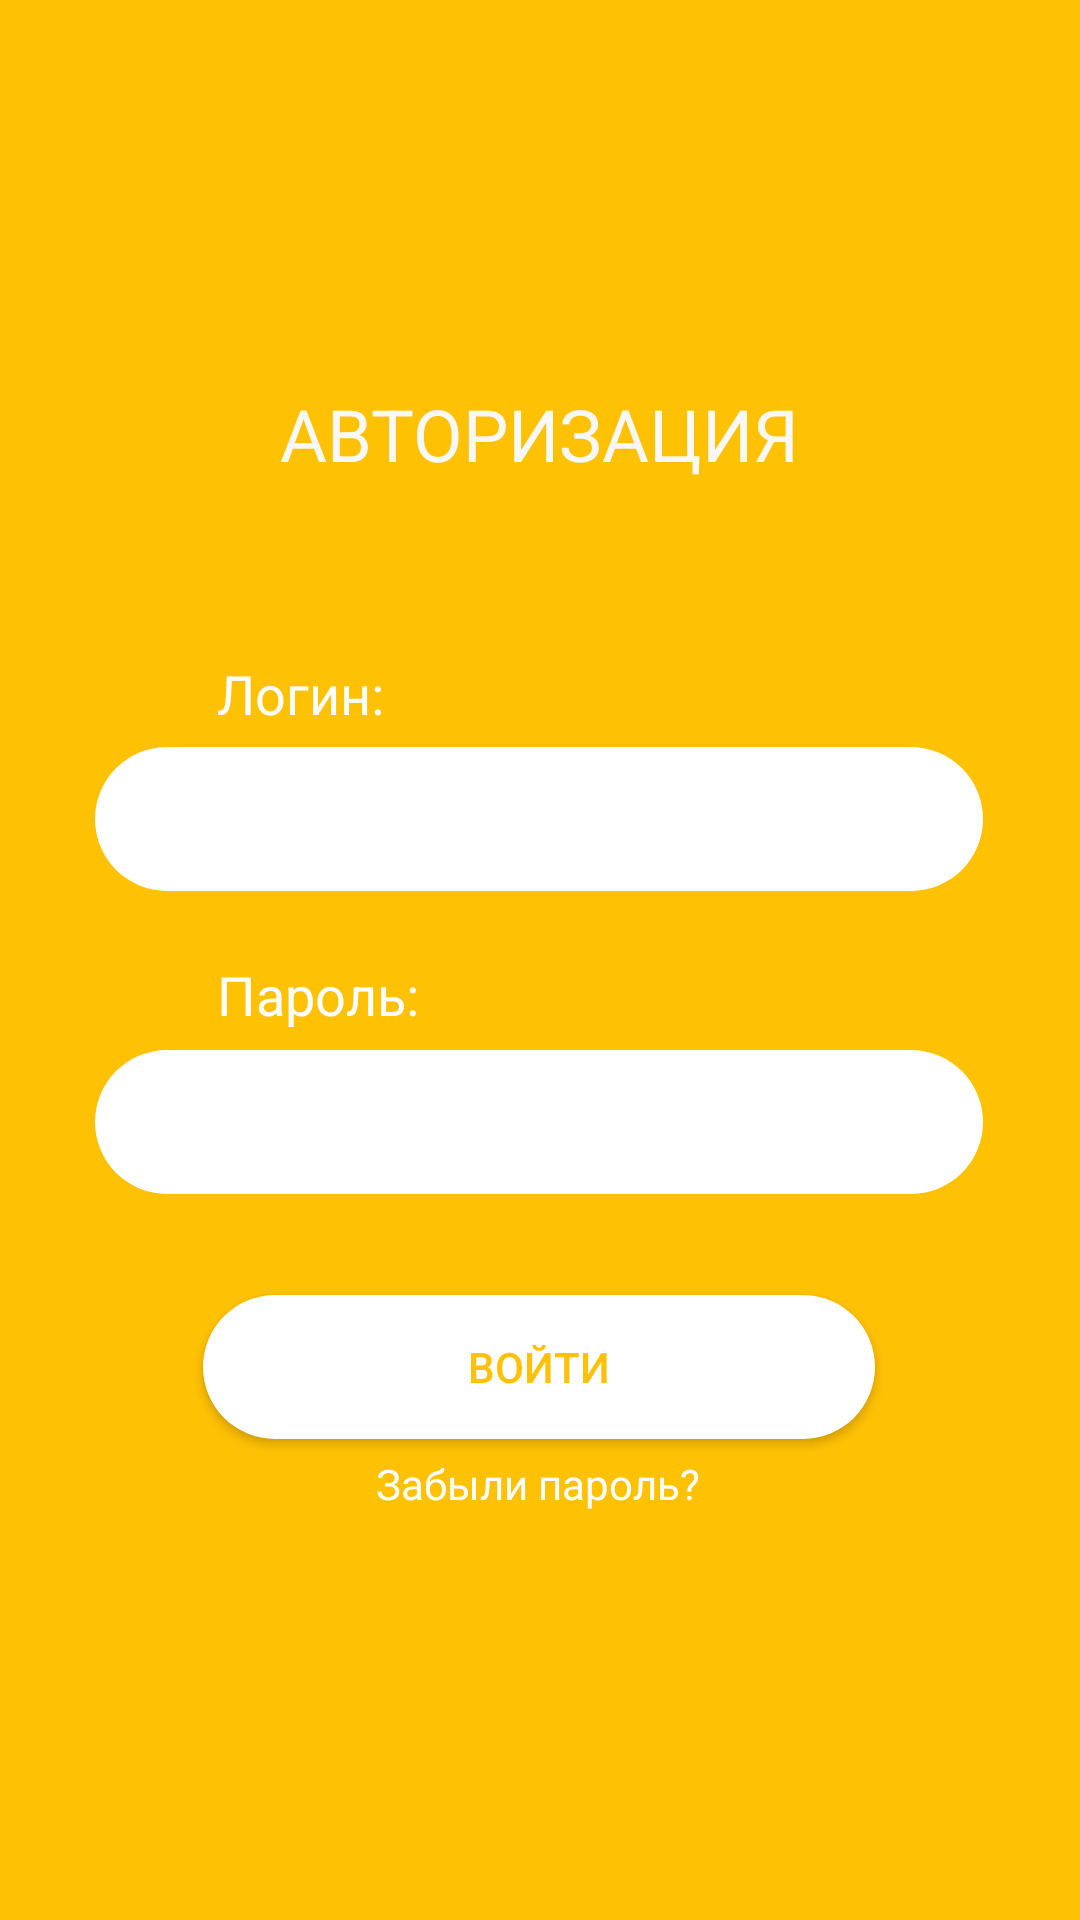

Android layout source for this screen:
<!-- AndroidManifest.xml: application theme Theme.AppCompat.Light.NoActionBar -->
<!-- res/layout/activity_main.xml -->
<?xml version="1.0" encoding="utf-8"?>
<androidx.constraintlayout.widget.ConstraintLayout xmlns:android="http://schemas.android.com/apk/res/android"
    xmlns:app="http://schemas.android.com/apk/res-auto"
    xmlns:tools="http://schemas.android.com/tools"
    android:layout_width="match_parent"
    android:layout_height="match_parent"
    android:background="#ffc104"
    android:layoutAnimation="@transition/anim_setting_left"
    tools:context=".MainActivity">

    <TextView
    android:id="@+id/textView2"
    android:layout_width="wrap_content"
    android:layout_height="wrap_content"
    android:text="АВТОРИЗАЦИЯ"
    android:textColor="#F8F8F8"
    android:textSize="24sp"
    app:layout_constraintBottom_toBottomOf="parent"
    app:layout_constraintLeft_toLeftOf="parent"
    app:layout_constraintRight_toRightOf="parent"
    app:layout_constraintTop_toTopOf="parent"
    app:layout_constraintVertical_bias="0.211" />

    <TextView
        android:id="@+id/textView"
        android:layout_width="wrap_content"
        android:layout_height="wrap_content"
        android:text="Логин:"
        android:textColor="#FFFFFF"
        android:textSize="18sp"
        app:layout_constraintBottom_toBottomOf="parent"
        app:layout_constraintEnd_toEndOf="parent"
        app:layout_constraintHorizontal_bias="0.238"
        app:layout_constraintStart_toStartOf="parent"
        app:layout_constraintTop_toBottomOf="@+id/textView2"
        app:layout_constraintVertical_bias="0.128" />

    <EditText
        android:id="@+id/editTextTextPersonName"
        android:layout_width="296dp"
        android:layout_height="48dp"
        android:background="@drawable/radius_button"
        android:ems="10"
        android:inputType="textPersonName"
        android:paddingLeft="15dp"
        android:paddingTop="10dp"
        android:paddingRight="15dp"
        android:paddingBottom="10dp"
        android:textColor="#FFC107"
        app:layout_constraintBottom_toBottomOf="parent"
        app:layout_constraintEnd_toEndOf="parent"
        app:layout_constraintHorizontal_bias="0.495"
        app:layout_constraintStart_toStartOf="parent"
        app:layout_constraintTop_toBottomOf="@+id/textView"
        app:layout_constraintVertical_bias="0.016"
        tools:ignore="SpeakableTextPresentCheck" />

    <TextView
        android:id="@+id/textView3"
        android:layout_width="wrap_content"
        android:layout_height="wrap_content"
        android:text="Пароль:"
        android:textColor="#FFFFFF"
        android:textSize="18sp"
        app:layout_constraintBottom_toBottomOf="parent"
        app:layout_constraintEnd_toEndOf="parent"
        app:layout_constraintHorizontal_bias="0.247"
        app:layout_constraintStart_toStartOf="parent"
        app:layout_constraintTop_toBottomOf="@+id/editTextTextPersonName"
        app:layout_constraintVertical_bias="0.07" />

    <EditText
        android:id="@+id/editTextTextPersonName3"
        android:layout_width="296dp"
        android:layout_height="48dp"
        android:background="@drawable/radius_button"
        android:ems="10"
        android:inputType="textPersonName"
        android:paddingLeft="15dp"
        android:paddingTop="10dp"
        android:paddingRight="15dp"
        android:paddingBottom="10dp"
        app:layout_constraintBottom_toBottomOf="parent"
        app:layout_constraintEnd_toEndOf="parent"
        app:layout_constraintHorizontal_bias="0.495"
        app:layout_constraintStart_toStartOf="parent"
        app:layout_constraintTop_toBottomOf="@+id/textView3"
        app:layout_constraintVertical_bias="0.026"
        tools:ignore="SpeakableTextPresentCheck" />

    <Button
        android:id="@+id/button"
        style="@style/Widget.AppCompat.Button"
        android:layout_width="224dp"
        android:layout_height="48dp"
        android:background="@drawable/radius_button"
        android:text="Войти"
        android:textColor="#FFC107"
        app:layout_constraintBottom_toBottomOf="parent"
        app:layout_constraintEnd_toEndOf="parent"
        app:layout_constraintHorizontal_bias="0.497"
        app:layout_constraintStart_toStartOf="parent"
        app:layout_constraintTop_toBottomOf="@+id/editTextTextPersonName3"
        app:layout_constraintVertical_bias="0.173"
        tools:ignore="TouchTargetSizeCheck" />

    <TextView
        android:id="@+id/textView4"
        android:layout_width="wrap_content"
        android:layout_height="wrap_content"
        android:text="Забыли пароль?"
        android:textColor="#FFFFFF"
        app:layout_constraintBottom_toBottomOf="parent"
        app:layout_constraintEnd_toEndOf="parent"
        app:layout_constraintHorizontal_bias="0.498"
        app:layout_constraintStart_toStartOf="parent"
        app:layout_constraintTop_toBottomOf="@+id/button"
        app:layout_constraintVertical_bias="0.037" />
</androidx.constraintlayout.widget.ConstraintLayout>
<!-- resources referenced by this layout -->
<resources>
  <!-- drawable radius_button (drawable) -->
  <?xml version="1.0" encoding="utf-8"?>
  <shape xmlns:android="http://schemas.android.com/apk/res/android"
      android:shape="rectangle">
  
      <solid android:color="#FFFFFF"/>
  
      <stroke android:width="0dp"
          android:color="#FF000000"/>
  
      <padding android:left="2dp"
          android:right="2dp"
          android:top="2dp"
          android:bottom="2dp"/>
  
      <corners android:radius="30dp"/>
  </shape>
</resources>
